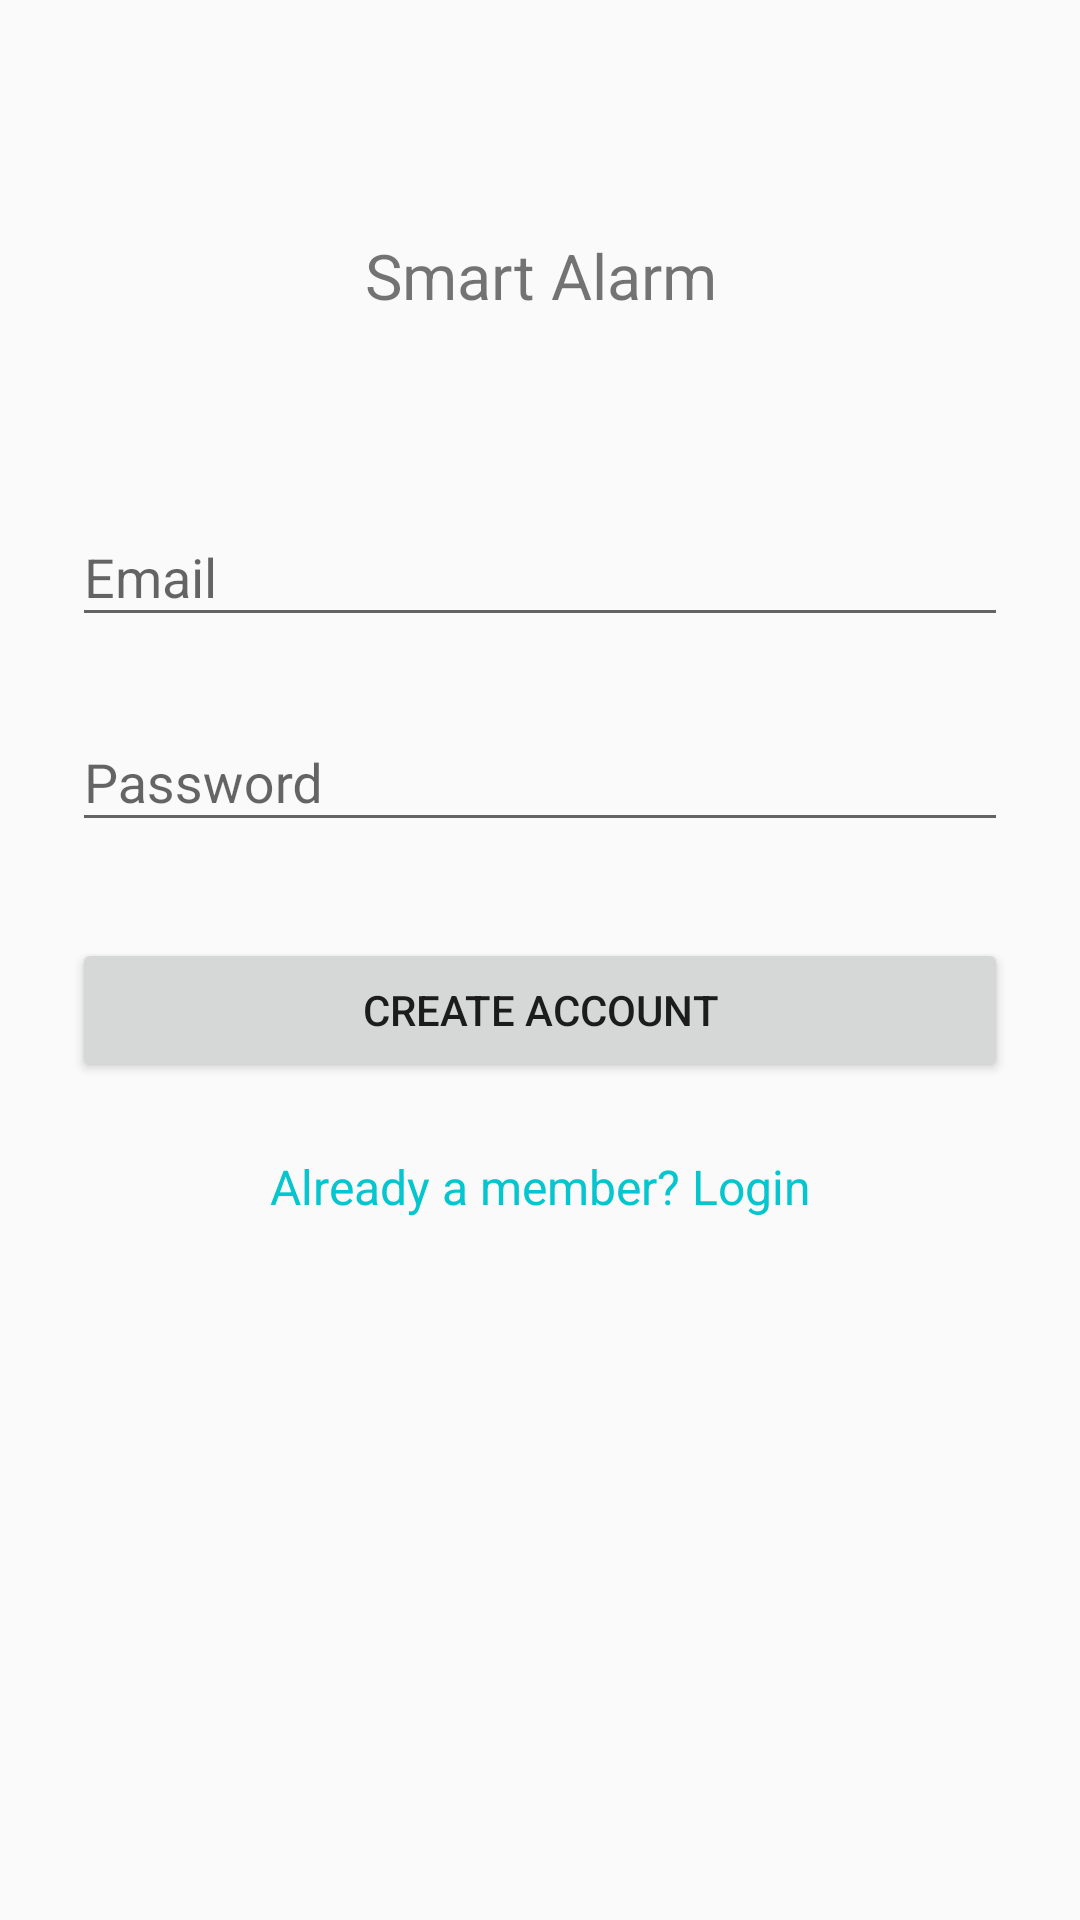

Write the Android layout XML for this screen, with the resource values it uses.
<!-- AndroidManifest.xml: application theme AppTheme -->
<!-- res/layout/registration_activity_layout.xml -->
<?xml version="1.0" encoding="utf-8"?>
<ScrollView xmlns:android="http://schemas.android.com/apk/res/android"
    android:layout_width="fill_parent"
    android:layout_height="fill_parent"
    android:fitsSystemWindows="true">

    <LinearLayout
        android:layout_width="match_parent"
        android:layout_height="wrap_content"
        android:orientation="vertical"
        android:paddingLeft="24dp"
        android:paddingRight="24dp"
        android:paddingTop="56dp">

        <TextView
            android:layout_width="match_parent"
            android:layout_height="72dp"
            android:layout_gravity="center_horizontal"
            android:layout_marginBottom="24dp"
            android:gravity="center"
            android:text="@string/app_name"
            android:textSize="21sp" />

        <android.support.design.widget.TextInputLayout
            android:layout_width="match_parent"
            android:layout_height="wrap_content"
            android:layout_marginBottom="8dp"
            android:layout_marginTop="8dp">

            <EditText
                android:id="@+id/et_email_sing_up"
                android:layout_width="match_parent"
                android:layout_height="wrap_content"
                android:hint="@string/hint_et_email"
                android:inputType="textEmailAddress" />

        </android.support.design.widget.TextInputLayout>

        <android.support.design.widget.TextInputLayout
            android:layout_width="match_parent"
            android:layout_height="wrap_content"
            android:layout_marginBottom="8dp"
            android:layout_marginTop="8dp">

            <EditText
                android:id="@+id/et_password_sing_up"
                android:layout_width="match_parent"
                android:layout_height="wrap_content"
                android:hint="@string/hint_et_password"
                android:inputType="textPassword" />

        </android.support.design.widget.TextInputLayout>

        <android.support.v7.widget.AppCompatButton
            android:id="@+id/btn_sing_up"
            android:layout_width="fill_parent"
            android:layout_height="wrap_content"
            android:layout_marginBottom="24dp"
            android:layout_marginTop="24dp"
            android:padding="12dp"
            android:text="@string/sing_up" />

        <TextView
            android:id="@+id/tv_have_account"
            android:layout_width="fill_parent"
            android:layout_height="wrap_content"
            android:layout_marginBottom="24dp"
            android:gravity="center"
            android:text="@string/have_account"
            android:textColor="@color/colorLink"
            android:textSize="16dip" />

    </LinearLayout>
</ScrollView>
<!-- resources referenced by this layout -->
<resources>
  <color name="colorLink">#05c5cf</color>
  <string name="app_name">Smart Alarm</string>
  <string name="have_account">Already a member? Login</string>
  <string name="hint_et_email">Email</string>
  <string name="hint_et_password">Password</string>
  <string name="sing_up">Create Account</string>
  <style name="AppTheme" parent="Theme.AppCompat.DayNight.DarkActionBar">
          <item name="colorPrimary">@color/colorPrimary</item>
          <item name="colorPrimaryDark">@color/colorPrimaryDark</item>
          <item name="colorAccent">@color/colorAccent</item>
      </style>
  <color name="colorPrimary">#3F51B5</color>
  <color name="colorPrimaryDark">#303F9F</color>
  <color name="colorAccent">#FF4081</color>
</resources>
